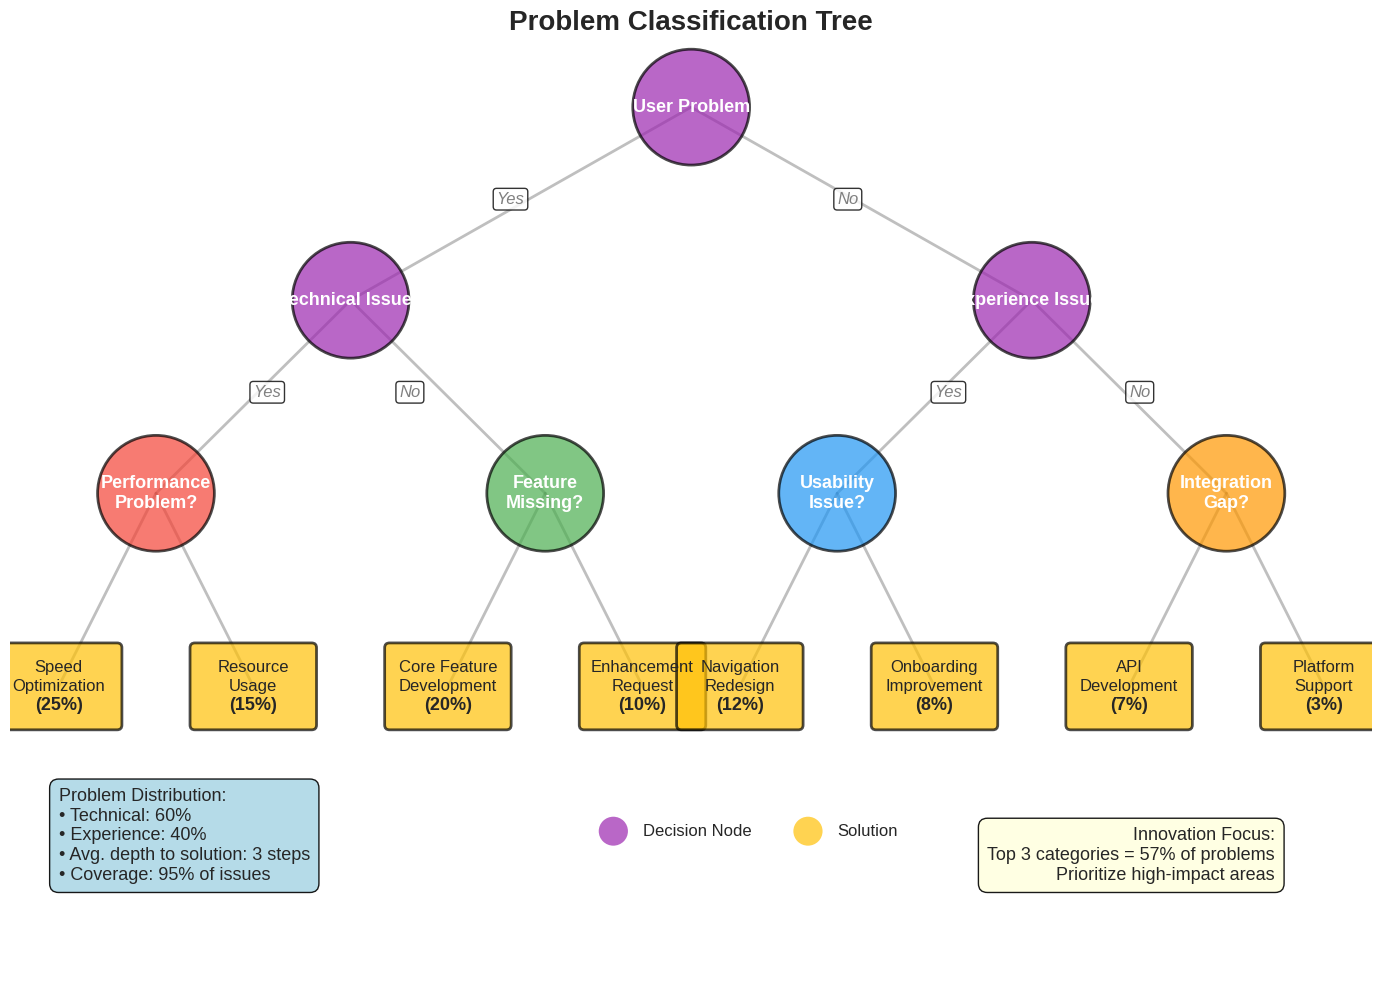

Here is the Python script that generated this plot:
"""
Create decision tree visualization for Week 4
"""

import matplotlib.pyplot as plt
import matplotlib.patches as patches
from matplotlib.patches import FancyBboxPatch
import numpy as np

# Set style
plt.style.use('seaborn-v0_8-whitegrid')

# Define colors
colors = {
    'root': '#9C27B0',
    'usability': '#2196F3',
    'performance': '#F44336',
    'feature': '#4CAF50',
    'integration': '#FF9800',
    'leaf': '#FFC107'
}

# Create figure
fig, ax = plt.subplots(1, 1, figsize=(14, 10))
ax.set_xlim(0, 14)
ax.set_ylim(0, 10)
ax.axis('off')

# Define tree structure
# (x, y, text, color_key, is_leaf)
nodes = [
    # Root
    (7, 9, 'User Problem', 'root', False),
    
    # Level 1
    (3.5, 7, 'Technical Issue?', 'root', False),
    (10.5, 7, 'Experience Issue?', 'root', False),
    
    # Level 2 - Left branch
    (1.5, 5, 'Performance\nProblem?', 'performance', False),
    (5.5, 5, 'Feature\nMissing?', 'feature', False),
    
    # Level 2 - Right branch
    (8.5, 5, 'Usability\nIssue?', 'usability', False),
    (12.5, 5, 'Integration\nGap?', 'integration', False),
    
    # Level 3 - Leaves
    (0.5, 3, 'Speed\nOptimization\n(25%)', 'leaf', True),
    (2.5, 3, 'Resource\nUsage\n(15%)', 'leaf', True),
    (4.5, 3, 'Core Feature\nDevelopment\n(20%)', 'leaf', True),
    (6.5, 3, 'Enhancement\nRequest\n(10%)', 'leaf', True),
    (7.5, 3, 'Navigation\nRedesign\n(12%)', 'leaf', True),
    (9.5, 3, 'Onboarding\nImprovement\n(8%)', 'leaf', True),
    (11.5, 3, 'API\nDevelopment\n(7%)', 'leaf', True),
    (13.5, 3, 'Platform\nSupport\n(3%)', 'leaf', True),
]

# Draw connections first (so they appear behind nodes)
connections = [
    # From root
    ((7, 9), (3.5, 7)),
    ((7, 9), (10.5, 7)),
    
    # Left subtree
    ((3.5, 7), (1.5, 5)),
    ((3.5, 7), (5.5, 5)),
    ((1.5, 5), (0.5, 3)),
    ((1.5, 5), (2.5, 3)),
    ((5.5, 5), (4.5, 3)),
    ((5.5, 5), (6.5, 3)),
    
    # Right subtree
    ((10.5, 7), (8.5, 5)),
    ((10.5, 7), (12.5, 5)),
    ((8.5, 5), (7.5, 3)),
    ((8.5, 5), (9.5, 3)),
    ((12.5, 5), (11.5, 3)),
    ((12.5, 5), (13.5, 3)),
]

for (x1, y1), (x2, y2) in connections:
    ax.plot([x1, x2], [y1, y2], 'gray', linewidth=2, alpha=0.5, zorder=1)

# Draw nodes
for x, y, text, color_key, is_leaf in nodes:
    if is_leaf:
        # Leaf nodes - rectangular
        width = 1.2
        height = 0.8
        box = FancyBboxPatch((x - width/2, y - height/2),
                             width, height,
                             boxstyle="round,pad=0.05",
                             facecolor=colors[color_key], alpha=0.7,
                             edgecolor='black', linewidth=2, zorder=2)
        ax.add_patch(box)
        
        # Add text
        lines = text.split('\n')
        for i, line in enumerate(lines):
            y_offset = (len(lines) - 1) * 0.1 - i * 0.2
            fontsize = 12 if i < len(lines) - 1 else 13
            fontweight = 'normal' if i < len(lines) - 1 else 'bold'
            ax.text(x, y + y_offset, line, ha='center', va='center',
                   fontsize=fontsize, fontweight=fontweight, zorder=3)
    else:
        # Decision nodes - circular
        circle = plt.Circle((x, y), 0.6, facecolor=colors[color_key], 
                           alpha=0.7, edgecolor='black', linewidth=2, zorder=2)
        ax.add_patch(circle)
        
        # Add text
        lines = text.split('\n')
        for i, line in enumerate(lines):
            y_offset = (len(lines) - 1) * 0.1 - i * 0.2
            ax.text(x, y + y_offset, line, ha='center', va='center',
                   fontsize=13, fontweight='bold', color='white', zorder=3)

# Add decision labels on branches
branch_labels = [
    (5, 8, 'Yes', 'left'),
    (8.5, 8, 'No', 'right'),
    (2.5, 6, 'Yes', 'left'),
    (4, 6, 'No', 'right'),
    (9.5, 6, 'Yes', 'left'),
    (11.5, 6, 'No', 'right'),
]

for x, y, label, side in branch_labels:
    ax.text(x, y, label, fontsize=12, style='italic', color='gray',
           bbox=dict(boxstyle='round,pad=0.2', facecolor='white', alpha=0.8))

# Title
ax.text(7, 9.8, 'Problem Classification Tree', 
       fontsize=20, fontweight='bold', ha='center')

# Add statistics box
stats_text = (
    "Problem Distribution:\n"
    "• Technical: 60%\n"
    "• Experience: 40%\n"
    "• Avg. depth to solution: 3 steps\n"
    "• Coverage: 95% of issues"
)
ax.text(0.5, 1, stats_text, fontsize=13,
       bbox=dict(boxstyle='round,pad=0.5', facecolor='lightblue', alpha=0.9))

# Add innovation insight
insight_text = (
    "Innovation Focus:\n"
    "Top 3 categories = 57% of problems\n"
    "Prioritize high-impact areas"
)
ax.text(13, 1, insight_text, fontsize=13, ha='right',
       bbox=dict(boxstyle='round,pad=0.5', facecolor='lightyellow', alpha=0.9))

# Add color legend
legend_y = 1.5
legend_items = [
    ('Decision Node', 'root'),
    ('Solution', 'leaf')
]

for i, (label, color_key) in enumerate(legend_items):
    x = 6.5 + i * 2
    circle = plt.Circle((x - 0.3, legend_y), 0.15, 
                       facecolor=colors[color_key], alpha=0.7)
    ax.add_patch(circle)
    ax.text(x, legend_y, label, fontsize=12, va='center')

plt.tight_layout()

# Save the figure
plt.savefig('decision_tree.pdf', dpi=300, bbox_inches='tight')
plt.savefig('decision_tree.png', dpi=150, bbox_inches='tight')

print("Decision tree visualization created successfully!")